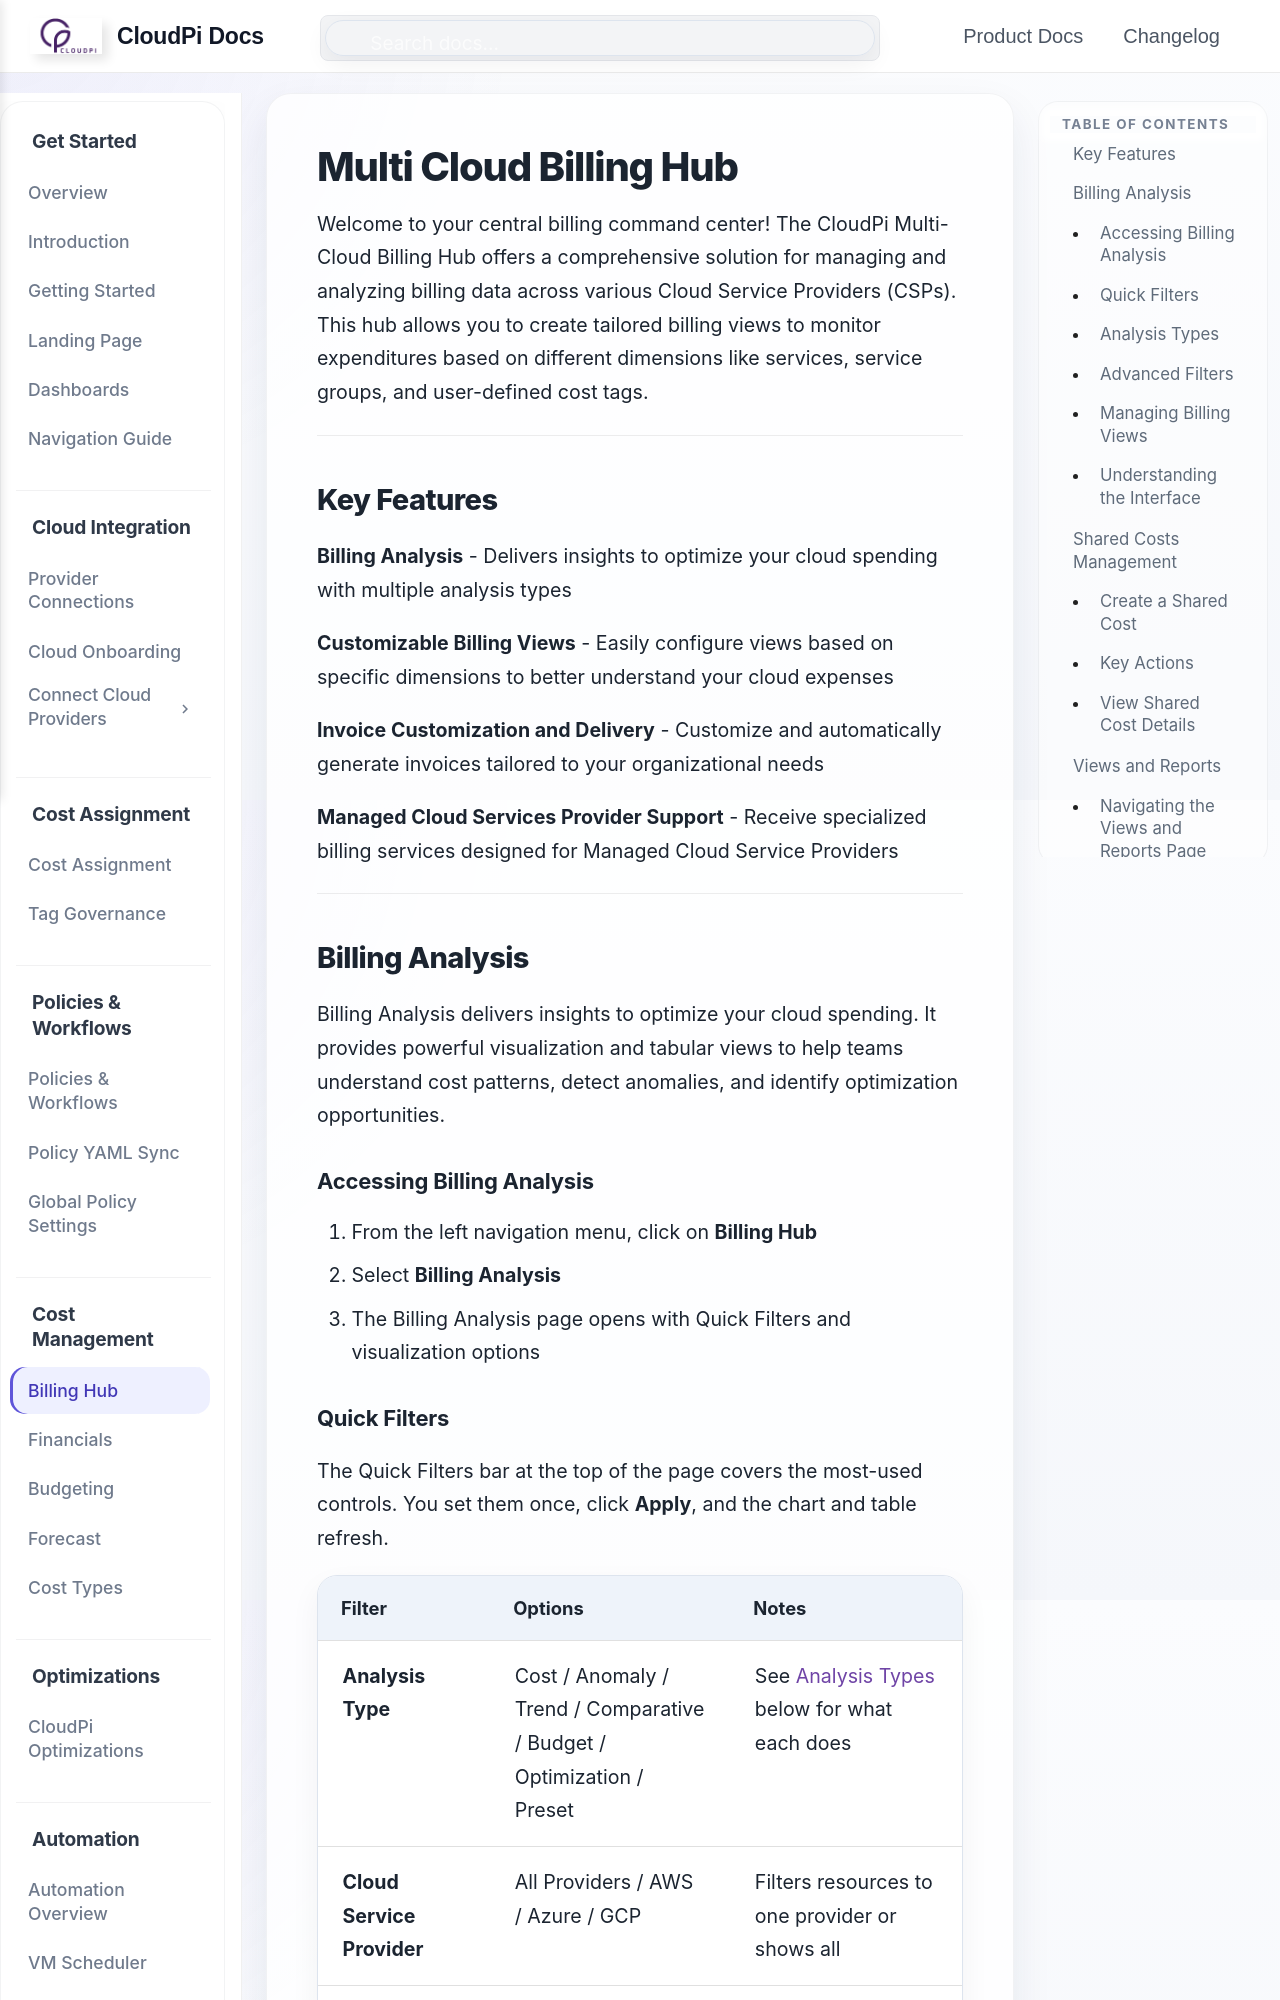

repository: PurpleDataInc-TX/mkdocs · page: MultiCloudBillingHub/index.html · generator: mkdocs

# Multi Cloud Billing Hub

Welcome to your central billing command center! The CloudPi Multi-Cloud Billing Hub offers a comprehensive solution for managing and analyzing billing data across various Cloud Service Providers (CSPs). This hub allows you to create tailored billing views to monitor expenditures based on different dimensions like services, service groups, and user-defined cost tags.

---

## Key Features

**Billing Analysis** - Delivers insights to optimize your cloud spending with multiple analysis types

**Customizable Billing Views** - Easily configure views based on specific dimensions to better understand your cloud expenses

**Invoice Customization and Delivery** - Customize and automatically generate invoices tailored to your organizational needs

**Managed Cloud Services Provider Support** - Receive specialized billing services designed for Managed Cloud Service Providers

---

## Billing Analysis

Billing Analysis delivers insights to optimize your cloud spending. It provides powerful visualization and tabular views to help teams understand cost patterns, detect anomalies, and identify optimization opportunities.

### Accessing Billing Analysis

1. From the left navigation menu, click on **Billing Hub**
2. Select **Billing Analysis**
3. The Billing Analysis page opens with Quick Filters and visualization options
